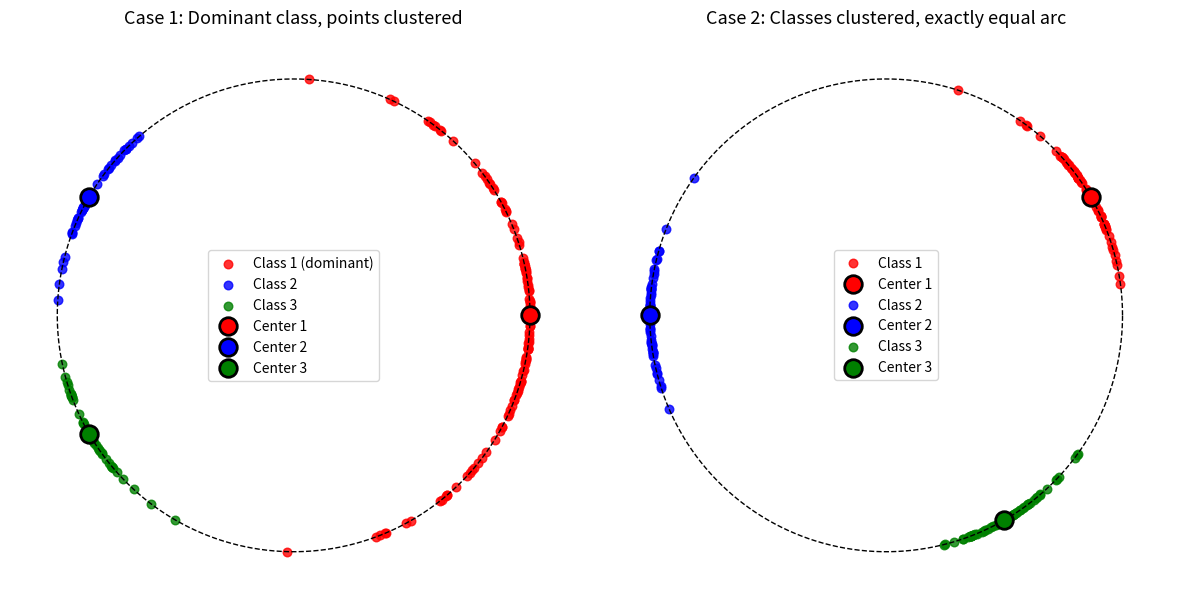

Write Python code to recreate this figure.
import matplotlib.pyplot as plt
import numpy as np

np.random.seed(42)

# == 토글: 포인트, 센터 표시 On/Off ==
show_points = True   # 데이터포인트 표시
show_centers = True  # 각 클래스 센터 표시

fig, (ax1, ax2) = plt.subplots(1, 2, figsize=(12, 6))

## ==== Case 1: dominant class1, 각 클래스 밀집 ====
class1_mean = 0
class1_std = np.deg2rad(35)
n1 = 120
angles1 = np.random.normal(class1_mean, class1_std, n1)
angles1 = np.clip(angles1, -2*np.pi/3, 2*np.pi/3)

class2_mean = 5*np.pi/6
class2_std = np.deg2rad(12)
n2 = 40
angles2 = np.random.normal(class2_mean, class2_std, n2)
angles2 = np.clip(angles2, 2*np.pi/3, np.pi)

class3_mean = -5*np.pi/6
class3_std = np.deg2rad(12)
n3 = 40
angles3 = np.random.normal(class3_mean, class3_std, n3)
angles3 = np.clip(angles3, -np.pi, -2*np.pi/3)

x1, y1 = np.cos(angles1), np.sin(angles1)
x2, y2 = np.cos(angles2), np.sin(angles2)
x3, y3 = np.cos(angles3), np.sin(angles3)

# 센터 좌표 (case1)
centers1 = [
    (np.cos(class1_mean), np.sin(class1_mean)),
    (np.cos(class2_mean), np.sin(class2_mean)),
    (np.cos(class3_mean), np.sin(class3_mean))
]

ax1.plot(np.cos(np.linspace(0, 2 * np.pi, 400)), np.sin(np.linspace(0, 2 * np.pi, 400)), 'k--', linewidth=1)
if show_points:
    ax1.scatter(x1, y1, c='red', s=38, alpha=0.8, label='Class 1 (dominant)')
    ax1.scatter(x2, y2, c='blue', s=38, alpha=0.8, label='Class 2')
    ax1.scatter(x3, y3, c='green', s=38, alpha=0.8, label='Class 3')
if show_centers:
    for i, (xc, yc) in enumerate(centers1):
        ax1.scatter(xc, yc, marker='o', s=160, c=['red', 'blue', 'green'][i],
                    edgecolor='black', linewidth=2, zorder=10, label=f'Center {i+1}')
ax1.set_title('Case 1: Dominant class, points clustered', fontsize=13)
ax1.set_aspect('equal')
ax1.set_xlim(-1.2, 1.2)
ax1.set_ylim(-1.2, 1.2)
ax1.axis('off')
ax1.grid(True, alpha=0.25)
ax1.legend(loc='best')

## ==== Case 2: 균등 클래스, 완전히 균등하게 분포, 센터 표시 ====
n_eq = 60
arc_width = 2 * np.pi / 3  # 120도 == 클래스당 1/3 원
std_eq = np.deg2rad(11)    # 각 클래스 안에서 밀집 정도 (적당히 분산)
arc_centers2 = [np.pi/6, np.pi, 5*np.pi/3]
colors = ['red', 'blue', 'green']
labels = ['Class 1', 'Class 2', 'Class 3']
points_case2 = []

for i, center_angle in enumerate(arc_centers2):
    # 각도 범위 계산 (균등하게 120도씩)
    arc_start = center_angle - arc_width / 2
    arc_end = center_angle + arc_width / 2
    angles = np.random.normal(center_angle, std_eq, n_eq)
    angles = np.clip(angles, arc_start, arc_end)  # 할당 호 안에서만 분포
    x = np.cos(angles)
    y = np.sin(angles)
    points_case2.append((x, y))
    if show_points:
        ax2.scatter(x, y, c=colors[i], s=38, alpha=0.8, label=labels[i])
    if show_centers:
        xc, yc = np.cos(center_angle), np.sin(center_angle)
        ax2.scatter(xc, yc, marker='o', s=160, c=colors[i], edgecolor='black', linewidth=2, zorder=10, label=f'Center {i+1}')

ax2.plot(np.cos(np.linspace(0, 2 * np.pi, 400)), np.sin(np.linspace(0, 2 * np.pi, 400)), 'k--', linewidth=1)
ax2.set_title('Case 2: Classes clustered, exactly equal arc', fontsize=13)
ax2.set_aspect('equal')
ax2.set_xlim(-1.2, 1.2)
ax2.set_ylim(-1.2, 1.2)
ax2.axis('off')
ax2.grid(True, alpha=0.25)
ax2.legend(loc='best')

plt.tight_layout()
plt.show()
